Run: headless pygame with SDL's dummy video driver; simulated clock (each Clock.tick advances the game by its frame time, no real sleeping); random seed 0; keys injected as events and as key.get_pressed() state; no mouse input.
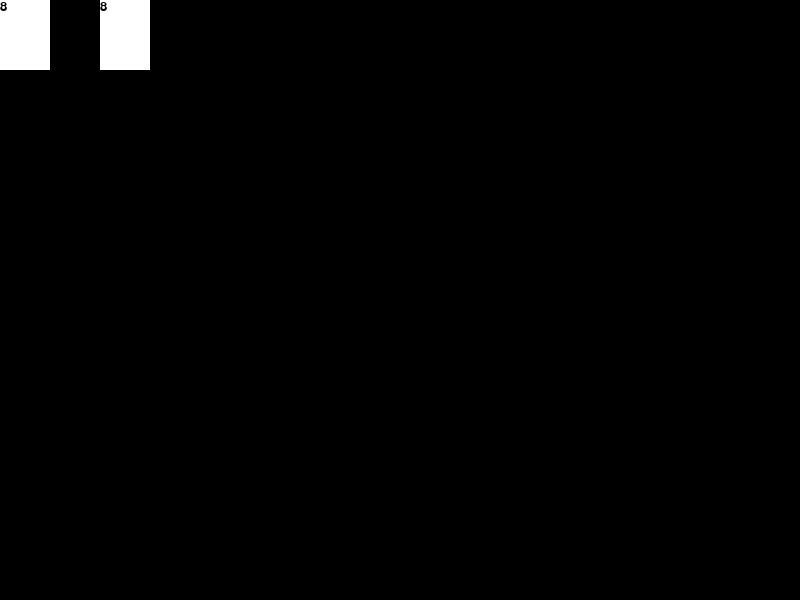
Frame 1 of 4 · flips 1–60 · no input
Frame 2 of 4 · flips 61–180 · tapped SPACE, RETURN · held RIGHT (→), D · screen unchanged from frame 1, image omitted
Frame 3 of 4 · flips 181–300 · held DOWN (↓), S · screen unchanged from frame 2, image omitted
Frame 4 of 4 · flips 301–420 · held LEFT (←), A, UP (↑), W · screen unchanged from frame 3, image omitted

The pygame program that drew these frames:

import pygame

# class Card:
#     def __init__(self, suit, rank, x, y) -> None:
#         self.suit = suit
#         self.rank = rank
#         self.x = x
#         self.y = y
#         self.rect = pygame.Rect(self.x, self.y, 50, 70)
#         self.num_font = pygame.font.SysFont('arial', 20)
#         self.num = self.num_font.render(str(rank), True, (0, 255, 0))

#         self.surface = pygame.Surface((50, 70))

#     def draw(self) -> None:
#         self.surface.fill((255, 255, 255))
#         self.surface.blit(self.num, (0,0))


pygame.init()



screen = pygame.display.set_mode((800, 600))

surface = pygame.Surface((50, 70))
num_font = pygame.font.SysFont('arial', 20)
num = num_font.render("8", True, (0, 0, 0))

x = 0

while True:
    surface.fill((255,255,255))
    surface.blit(num, (0,0))
    screen.blit(surface, (x, 0))
    x = 100
    pygame.display.flip()

    
    for event in pygame.event.get():
        if event.type == pygame.QUIT:
            pygame.quit()
            quit()
